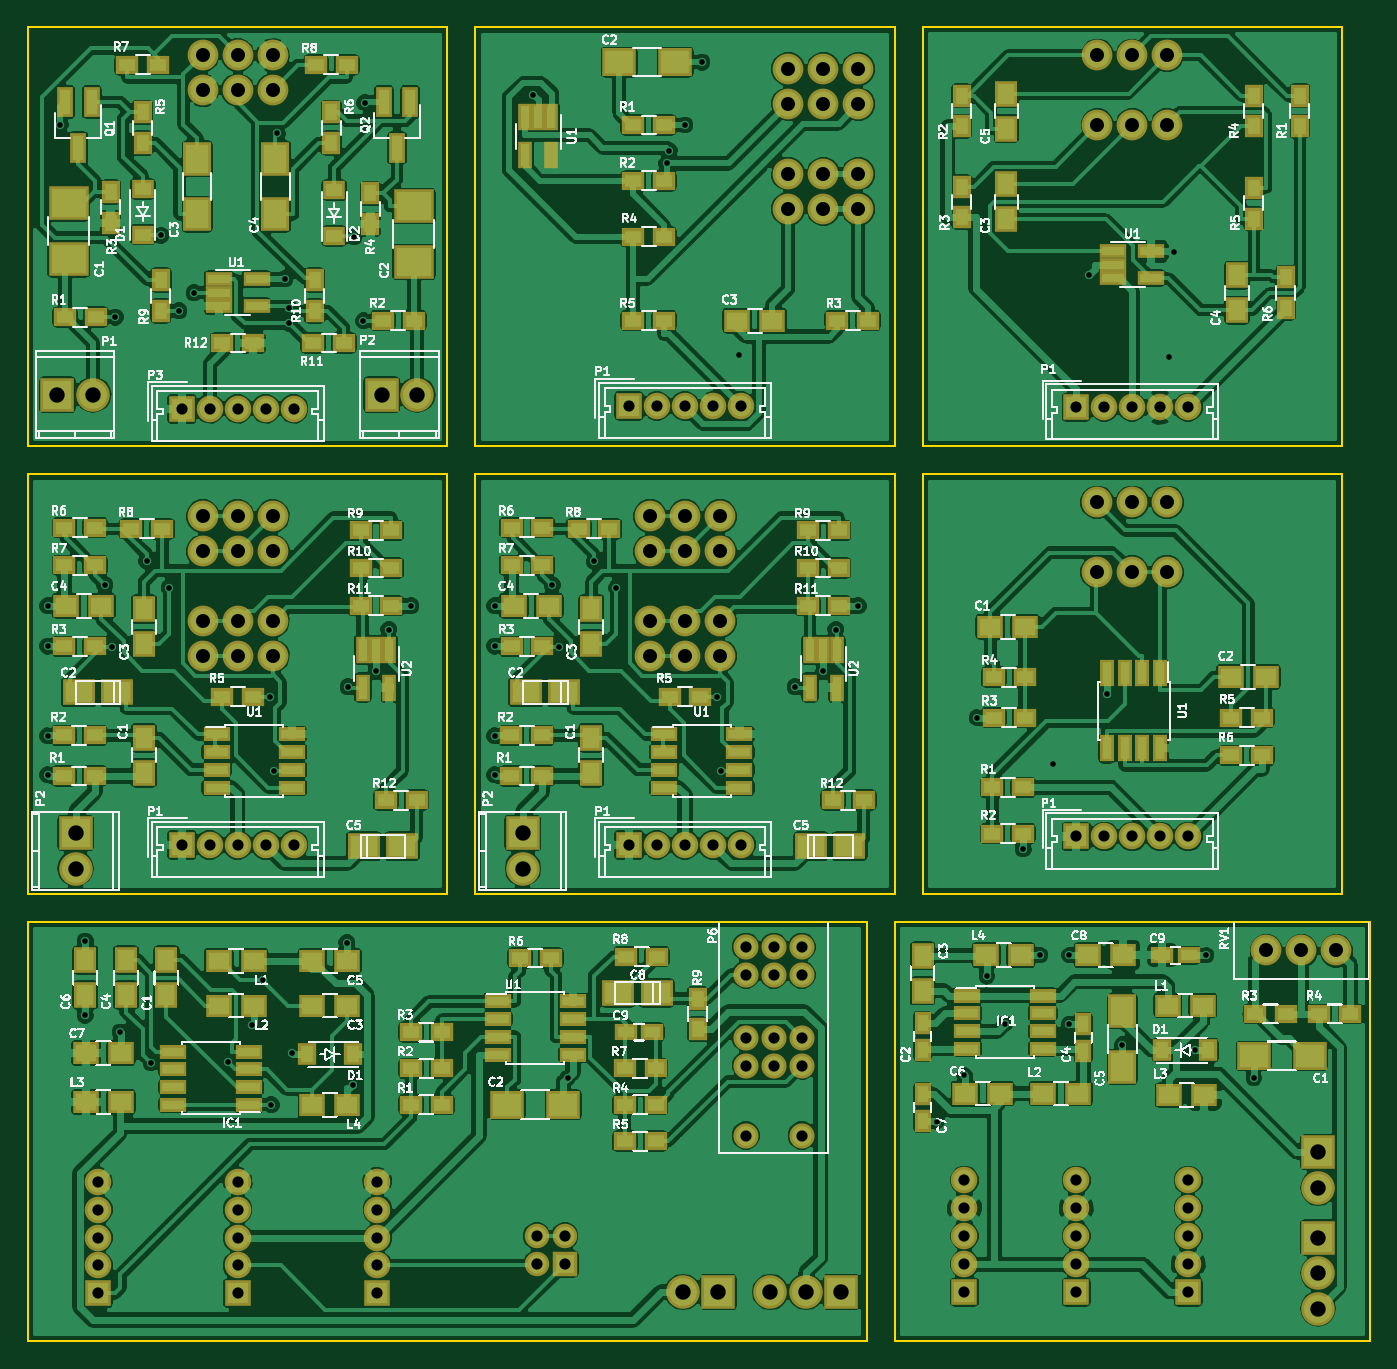
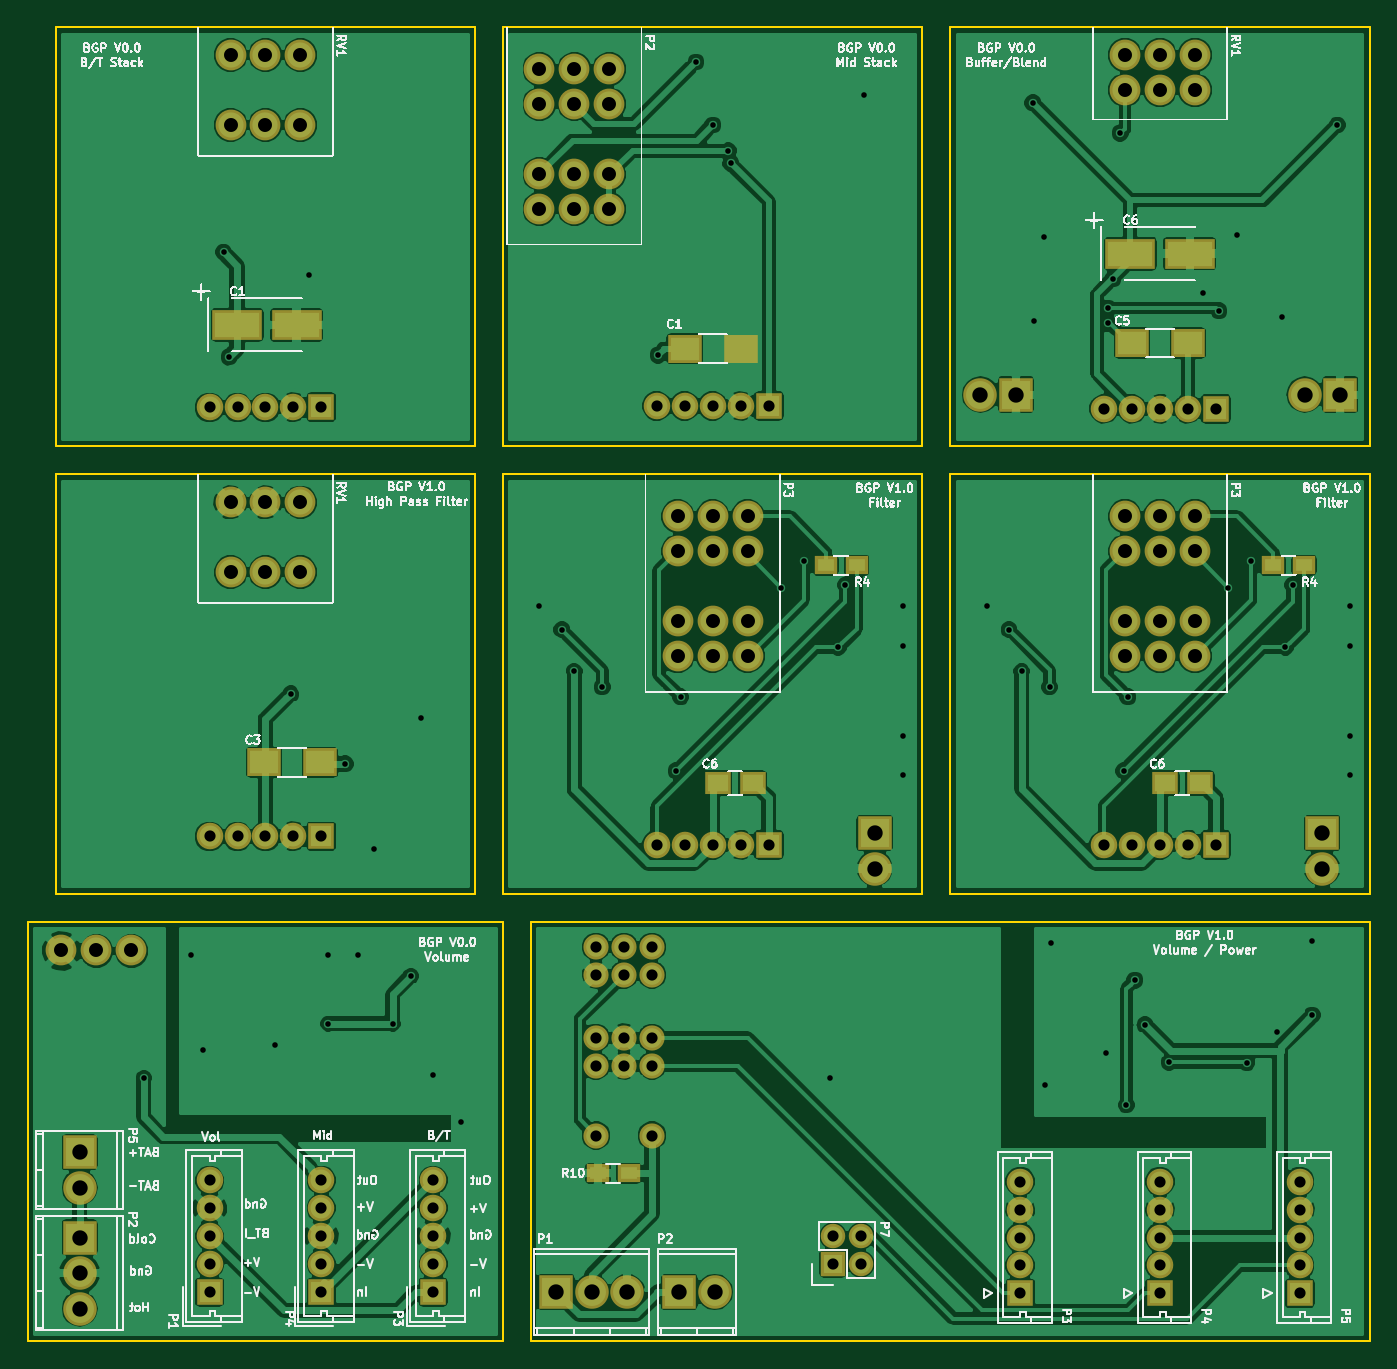
Circuit board: 8 layer files. Board 96.0 x 94.0 mm.
- drill: combined.drl (3513 bytes)
- bottom_copper: combined.gbl (201054 bytes)
- bottom_silk: combined.gbo (893933 bytes)
- bottom_mask: combined.gbs (9188 bytes)
- outline: combined.gm1 (4029 bytes)
- top_copper: combined.gtl (473314 bytes)
- top_silk: combined.gto (791635 bytes)
- top_mask: combined.gts (19092 bytes)

=== drill: combined.drl ===
%
M48
METRIC,000.000
T01C0.40
T02C0.80
T03C1.00
T10C1.10
%
T01
X075876Y076255
X081600Y070400
X082000Y077900
X002300Y087000
X006250Y073250
X009500Y079100
X010800Y073700
X011900Y075000
X017836Y086407
X018385Y076006
X018699Y073900
X018699Y072800
X023300Y079000
X024000Y073000
X024099Y088600
X033400Y052599
X033400Y049700
X033400Y043300
X033400Y040500
X037500Y054099
X038020Y049620
X040497Y055784
X042099Y053900
X049300Y046099
X049599Y040800
X054900Y046800
X056900Y047900
X057800Y050900
X059400Y052599
X067900Y044599
X071199Y035200
X073300Y041300
X077199Y046300
X036156Y089162
X045699Y084250
X045887Y085169
X047000Y087000
X048199Y091500
X050893Y070528
X065000Y015700
X067000Y019000
X068600Y026100
X069900Y022700
X072400Y027600
X074500Y027600
X074500Y022700
X078300Y021200
X083500Y020799
X084300Y027600
X087699Y018799
X004099Y028599
X004099Y023299
X006599Y022099
X008799Y019900
X014340Y019933
X016050Y022620
X016800Y025799
X017400Y016900
X018872Y020611
X022800Y028500
X023217Y018322
X038599Y018799
X001400Y052599
X001400Y049700
X001400Y043300
X001400Y040500
X005500Y054099
X006020Y049620
X008497Y055784
X010099Y053900
X017300Y046099
X017599Y040800
X022900Y046800
X024900Y047900
X025800Y050900
X027400Y052599
T02
X075000Y066800
X077000Y066800
X079000Y066800
X081000Y066800
X083000Y066800
X011000Y066700
X013000Y066700
X015000Y066700
X017000Y066700
X019000Y066700
X043000Y035500
X045000Y035500
X047000Y035500
X049000Y035500
X051000Y035500
X075000Y036099
X077000Y036099
X079000Y036099
X081000Y036099
X083000Y036099
X043000Y066900
X045000Y066900
X047000Y066900
X049000Y066900
X051000Y066900
X067000Y011500
X067000Y009500
X067000Y007500
X067000Y005500
X067000Y003500
X075000Y011500
X075000Y009500
X075000Y007500
X075000Y005500
X075000Y003500
X083000Y011500
X083000Y009500
X083000Y007500
X083000Y005500
X083000Y003500
X005000Y011400
X005000Y009400
X005000Y007400
X005000Y005400
X005000Y003400
X015000Y011400
X015000Y009400
X015000Y007400
X015000Y005400
X015000Y003400
X025000Y011400
X025000Y009400
X025000Y007400
X025000Y005400
X025000Y003400
X036400Y007500
X036400Y005500
X038400Y007500
X038400Y005500
X051349Y028200
X051349Y026200
X051349Y021700
X051349Y019700
X051349Y014700
X053349Y028200
X053349Y026200
X053349Y021700
X053349Y019700
X055349Y028200
X055349Y026200
X055349Y021700
X055349Y019700
X055349Y014700
X011000Y035500
X013000Y035500
X015000Y035500
X017000Y035500
X019000Y035500
T03
X076500Y092000
X076500Y087000
X079000Y092000
X079000Y087000
X081500Y092000
X081500Y087000
X012500Y092000
X012500Y089500
X015000Y092000
X015000Y089500
X017500Y092000
X017500Y089500
X044500Y059000
X044500Y056500
X044500Y051500
X044500Y049000
X047000Y059000
X047000Y056500
X047000Y051500
X047000Y049000
X049500Y059000
X049500Y056500
X049500Y051500
X049500Y049000
X076500Y060000
X076500Y055000
X079000Y060000
X079000Y055000
X081500Y060000
X081500Y055000
X054400Y091000
X054400Y088500
X054400Y083500
X054400Y081000
X056900Y091000
X056900Y088500
X056900Y083500
X056900Y081000
X059400Y091000
X059400Y088500
X059400Y083500
X059400Y081000
X088600Y028000
X091100Y028000
X093600Y028000
X012500Y059000
X012500Y056500
X012500Y051500
X012500Y049000
X015000Y059000
X015000Y056500
X015000Y051500
X015000Y049000
X017500Y059000
X017500Y056500
X017500Y051500
X017500Y049000
T10
X002099Y067700
X004639Y067700
X025300Y067700
X027840Y067700
X035400Y036340
X035400Y033800
X092300Y013500
X092300Y010959
X092300Y007400
X092300Y004859
X092300Y002319
X046860Y003500
X049400Y003500
X053120Y003500
X055660Y003500
X058199Y003500
X003400Y036340
X003400Y033800
M30
=== bottom_copper: combined.gbl (201054 bytes, source omitted) ===
=== bottom_silk: combined.gbo (893933 bytes, source omitted) ===
=== bottom_mask: combined.gbs (9188 bytes, source omitted) ===
=== outline: combined.gm1 ===
%MOIN*%
%OFA0B0*%
%FSLAX46Y46*%
%IPPOS*%
%LPD*%
%ADD10C,0.0039370078740157488*%
%ADD11C,0.005905511811023622*%
%ADD22C,0.0039370078740157488*%
%ADD23C,0.005905511811023622*%
%ADD24C,0.0039370078740157488*%
%ADD25C,0.005905511811023622*%
%ADD26C,0.0039370078740157488*%
%ADD27C,0.005905511811023622*%
%ADD28C,0.0039370078740157488*%
%ADD29C,0.005905511811023622*%
%ADD30C,0.0039370078740157488*%
%ADD31C,0.005905511811023622*%
%ADD32C,0.0039370078740157488*%
%ADD33C,0.005905511811023622*%
%ADD34C,0.0039370078740157488*%
%ADD35C,0.005905511811023622*%
G01G01*
D10*
D11*
X0003700787Y0002519685D02*
X0003700787Y0003700787D01*
X0002519685Y0002519685D02*
X0003700787Y0002519685D01*
X0002519685Y0003700787D02*
X0002519685Y0002519685D01*
X0003700787Y0003700787D02*
X0002519685Y0003700787D01*
G04 next file*
G04 Gerber Fmt 4.6, Leading zero omitted, Abs format (unit mm)*
G04 Created by KiCad (PCBNEW 4.0.4-1.fc24-product) date Fri Jan 12 13:17:57 2018*
G01G01*
G04 APERTURE LIST*
G04 APERTURE END LIST*
D22*
D23*
X0001181102Y0002519685D02*
X0000000000Y0002519685D01*
X0001181102Y0003700787D02*
X0000000000Y0003700787D01*
X0000000000Y0002519685D02*
X0000000000Y0003700787D01*
X0001181102Y0003700787D02*
X0001181102Y0002519685D01*
G04 next file*
G04 #@! TF.FileFunction,Profile,NP*
G04 Gerber Fmt 4.6, Leading zero omitted, Abs format (unit mm)*
G04 Created by KiCad (PCBNEW 4.0.4-1.fc24-product) date Fri Jan 12 14:27:49 2018*
G01G01*
G04 APERTURE LIST*
G04 APERTURE END LIST*
D24*
D25*
X0002440944Y0001259842D02*
X0002440944Y0002440944D01*
X0001259842Y0001259842D02*
X0002440944Y0001259842D01*
X0001259842Y0002440944D02*
X0001259842Y0001259842D01*
X0002440944Y0002440944D02*
X0001259842Y0002440944D01*
G04 next file*
G04 #@! TF.FileFunction,Profile,NP*
G04 Gerber Fmt 4.6, Leading zero omitted, Abs format (unit mm)*
G04 Created by KiCad (PCBNEW 4.0.4-1.fc24-product) date Fri Jan 12 14:33:54 2018*
G01G01*
G04 APERTURE LIST*
G04 APERTURE END LIST*
D26*
D27*
X0003700787Y0001259842D02*
X0003700787Y0002440944D01*
X0002519685Y0001259842D02*
X0003700787Y0001259842D01*
X0002519685Y0002440944D02*
X0002519685Y0001259842D01*
X0003700787Y0002440944D02*
X0002519685Y0002440944D01*
G04 next file*
G04 Gerber Fmt 4.6, Leading zero omitted, Abs format (unit mm)*
G04 Created by KiCad (PCBNEW 4.0.4-1.fc24-product) date Fri Jan 12 13:19:57 2018*
G01G01*
G04 APERTURE LIST*
G04 APERTURE END LIST*
D28*
D29*
X0002440944Y0002519685D02*
X0002440944Y0003700787D01*
X0001259842Y0002519685D02*
X0002440944Y0002519685D01*
X0001259842Y0003700787D02*
X0001259842Y0002519685D01*
X0002440944Y0003700787D02*
X0001259842Y0003700787D01*
G04 next file*
G04 #@! TF.FileFunction,Profile,NP*
G04 Gerber Fmt 4.6, Leading zero omitted, Abs format (unit mm)*
G04 Created by KiCad (PCBNEW 4.0.4-1.fc24-product) date Fri Jan 12 13:21:34 2018*
G01G01*
G04 APERTURE LIST*
G04 APERTURE END LIST*
D30*
D31*
X0003779527Y0000000000D02*
X0003779527Y0001181102D01*
X0002440944Y0000000000D02*
X0003779527Y0000000000D01*
X0002440944Y0001181102D02*
X0002440944Y0000000000D01*
X0003779527Y0001181102D02*
X0002440944Y0001181102D01*
G04 next file*
G04 #@! TF.FileFunction,Profile,NP*
G04 Gerber Fmt 4.6, Leading zero omitted, Abs format (unit mm)*
G04 Created by KiCad (PCBNEW 4.0.4-1.fc24-product) date Fri Jan 12 14:44:07 2018*
G01G01*
G04 APERTURE LIST*
G04 APERTURE END LIST*
D32*
D33*
X0002362204Y0000000000D02*
X0002362204Y0001181102D01*
X0000000000Y0000000000D02*
X0002362204Y0000000000D01*
X0000000000Y0001181102D02*
X0000000000Y0000000000D01*
X0002362204Y0001181102D02*
X0000000000Y0001181102D01*
G04 next file*
G04 #@! TF.FileFunction,Profile,NP*
G04 Gerber Fmt 4.6, Leading zero omitted, Abs format (unit mm)*
G04 Created by KiCad (PCBNEW 4.0.4-1.fc24-product) date Fri Jan 12 14:27:49 2018*
G01G01*
G04 APERTURE LIST*
G04 APERTURE END LIST*
D34*
D35*
X0001181102Y0001259842D02*
X0001181102Y0002440944D01*
X0000000000Y0001259842D02*
X0001181102Y0001259842D01*
X0000000000Y0002440944D02*
X0000000000Y0001259842D01*
X0001181102Y0002440944D02*
X0000000000Y0002440944D01*
M02*
=== top_copper: combined.gtl (473314 bytes, source omitted) ===
=== top_silk: combined.gto (791635 bytes, source omitted) ===
=== top_mask: combined.gts (19092 bytes, source omitted) ===
